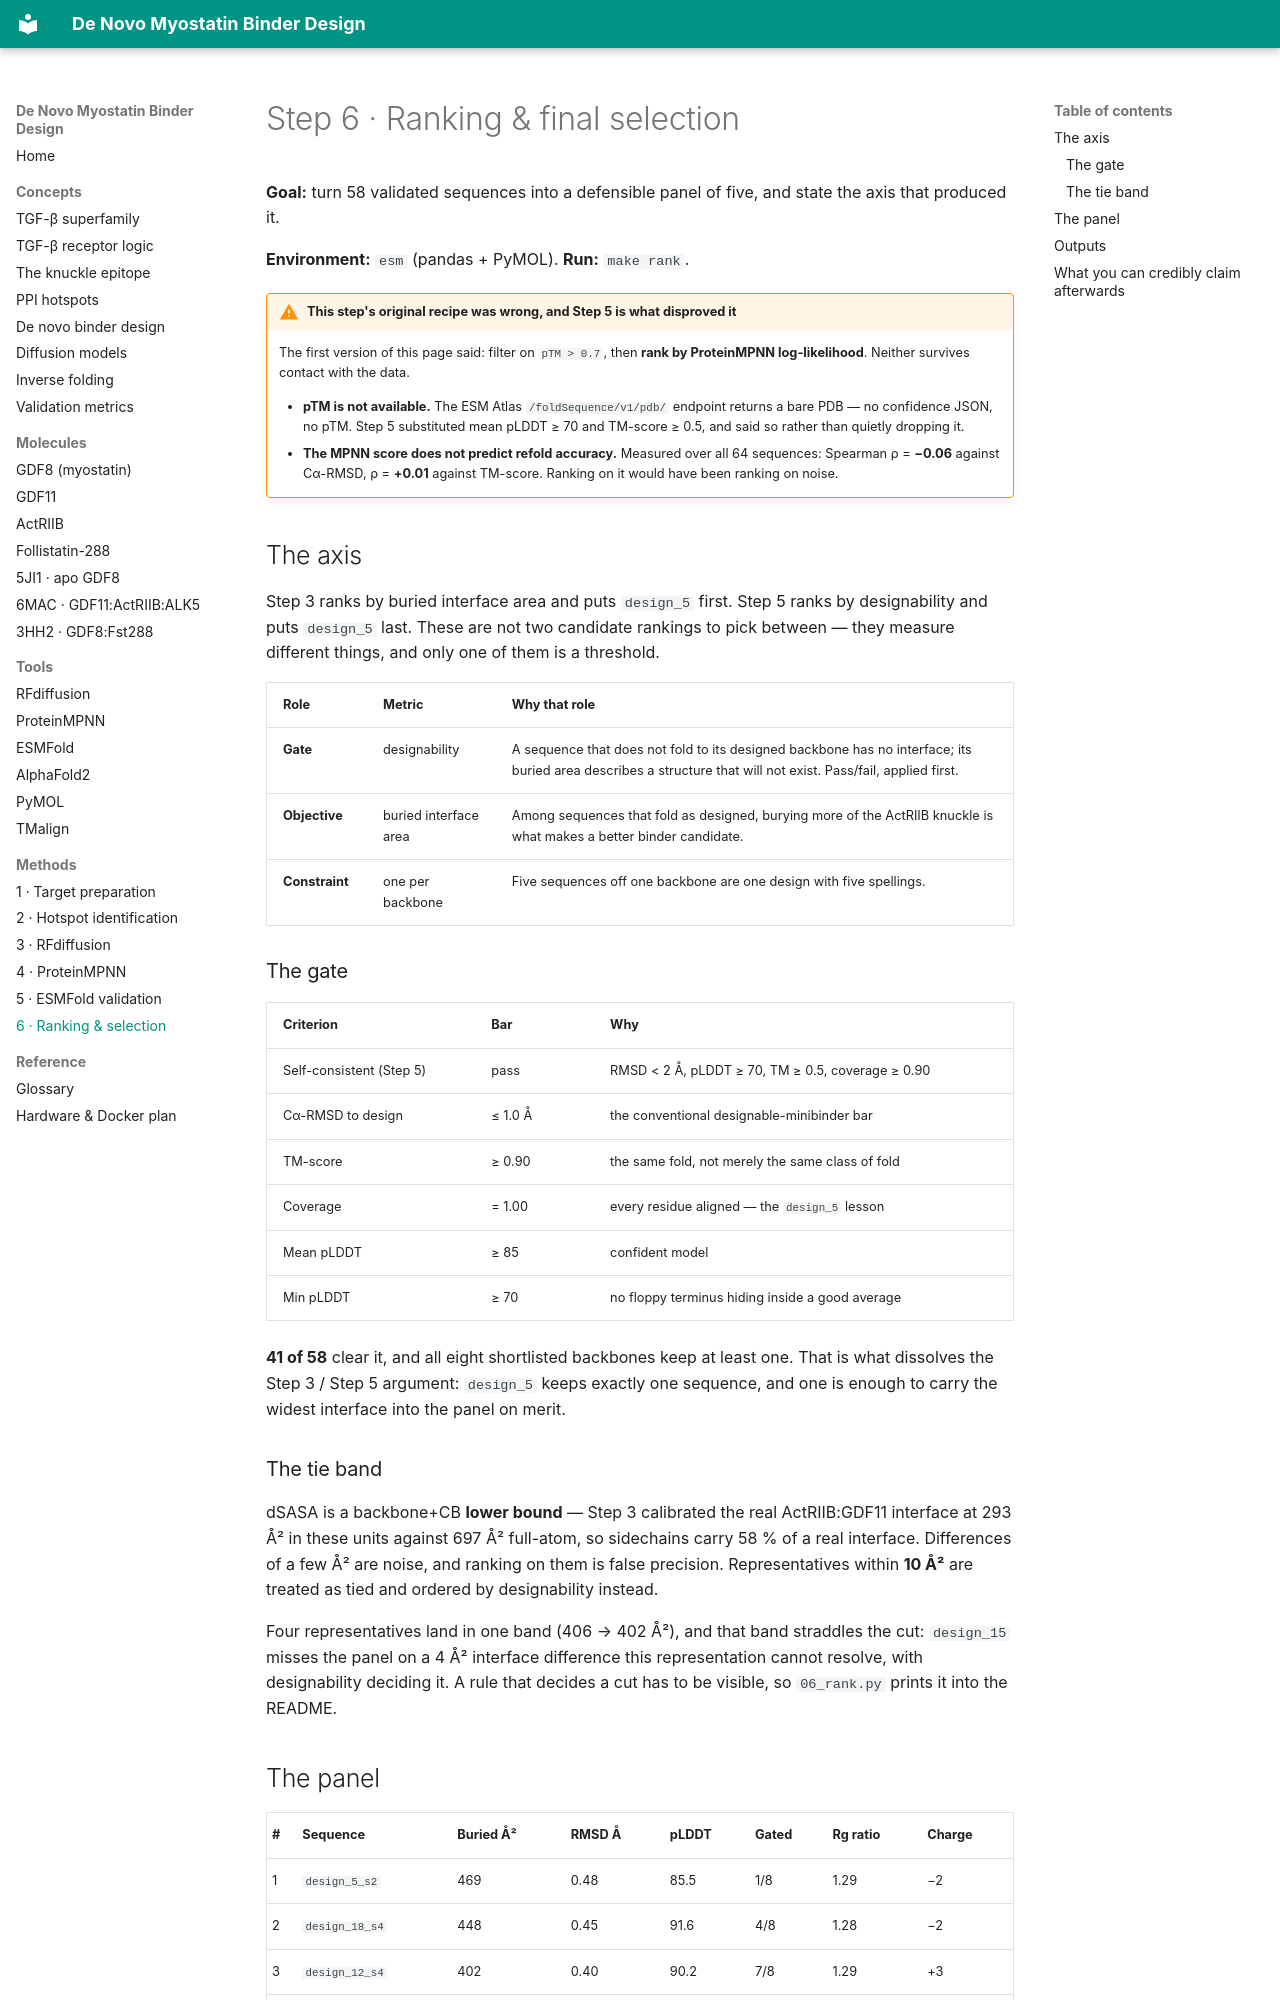

repository: beleonattila/myostatin-binder-design · page: methods/06-ranking/index.html · generator: mkdocs

# Step 6 · Ranking & final selection

**Goal:** turn 58 validated sequences into a defensible panel of five, and state
the axis that produced it.

**Environment:** `esm` (pandas + PyMOL). **Run:** `make rank`.

!!! warning "This step's original recipe was wrong, and Step 5 is what disproved it"
    The first version of this page said: filter on `pTM > 0.7`, then **rank by
    ProteinMPNN log-likelihood**. Neither survives contact with the data.

    - **pTM is not available.** The ESM Atlas `/foldSequence/v1/pdb/` endpoint
      returns a bare PDB — no confidence JSON, no pTM. Step 5 substituted mean
      pLDDT ≥ 70 and TM-score ≥ 0.5, and said so rather than quietly dropping it.
    - **The MPNN score does not predict refold accuracy.** Measured over all 64
      sequences: Spearman ρ = **−0.06** against Cα-RMSD, ρ = **+0.01** against
      TM-score. Ranking on it would have been ranking on noise.

## The axis

Step 3 ranks by buried interface area and puts `design_5` first. Step 5 ranks by
designability and puts `design_5` last. These are not two candidate rankings to
pick between — they measure different things, and only one of them is a
threshold.

| Role | Metric | Why that role |
|---|---|---|
| **Gate** | designability | A sequence that does not fold to its designed backbone has no interface; its buried area describes a structure that will not exist. Pass/fail, applied first. |
| **Objective** | buried interface area | Among sequences that fold as designed, burying more of the ActRIIB knuckle is what makes a better binder candidate. |
| **Constraint** | one per backbone | Five sequences off one backbone are one design with five spellings. |

### The gate

| Criterion | Bar | Why |
|---|---|---|
| Self-consistent (Step 5) | pass | RMSD < 2 Å, pLDDT ≥ 70, TM ≥ 0.5, coverage ≥ 0.90 |
| Cα-RMSD to design | ≤ 1.0 Å | the conventional designable-minibinder bar |
| TM-score | ≥ 0.90 | the same fold, not merely the same class of fold |
| Coverage | = 1.00 | every residue aligned — the `design_5` lesson |
| Mean pLDDT | ≥ 85 | confident model |
| Min pLDDT | ≥ 70 | no floppy terminus hiding inside a good average |

**41 of 58** clear it, and all eight shortlisted backbones keep at least one.
That is what dissolves the Step 3 / Step 5 argument: `design_5` keeps exactly one
sequence, and one is enough to carry the widest interface into the panel on merit.

### The tie band

dSASA is a backbone+CB **lower bound** — Step 3 calibrated the real
ActRIIB:GDF11 interface at 293 Å² in these units against 697 Å² full-atom, so
sidechains carry 58 % of a real interface. Differences of a few Å² are noise, and
ranking on them is false precision. Representatives within **10 Å²** are treated
as tied and ordered by designability instead.

Four representatives land in one band (406 → 402 Å²), and that band straddles the
cut: `design_15` misses the panel on a 4 Å² interface difference this
representation cannot resolve, with designability deciding it. A rule that
decides a cut has to be visible, so `06_rank.py` prints it into the README.
